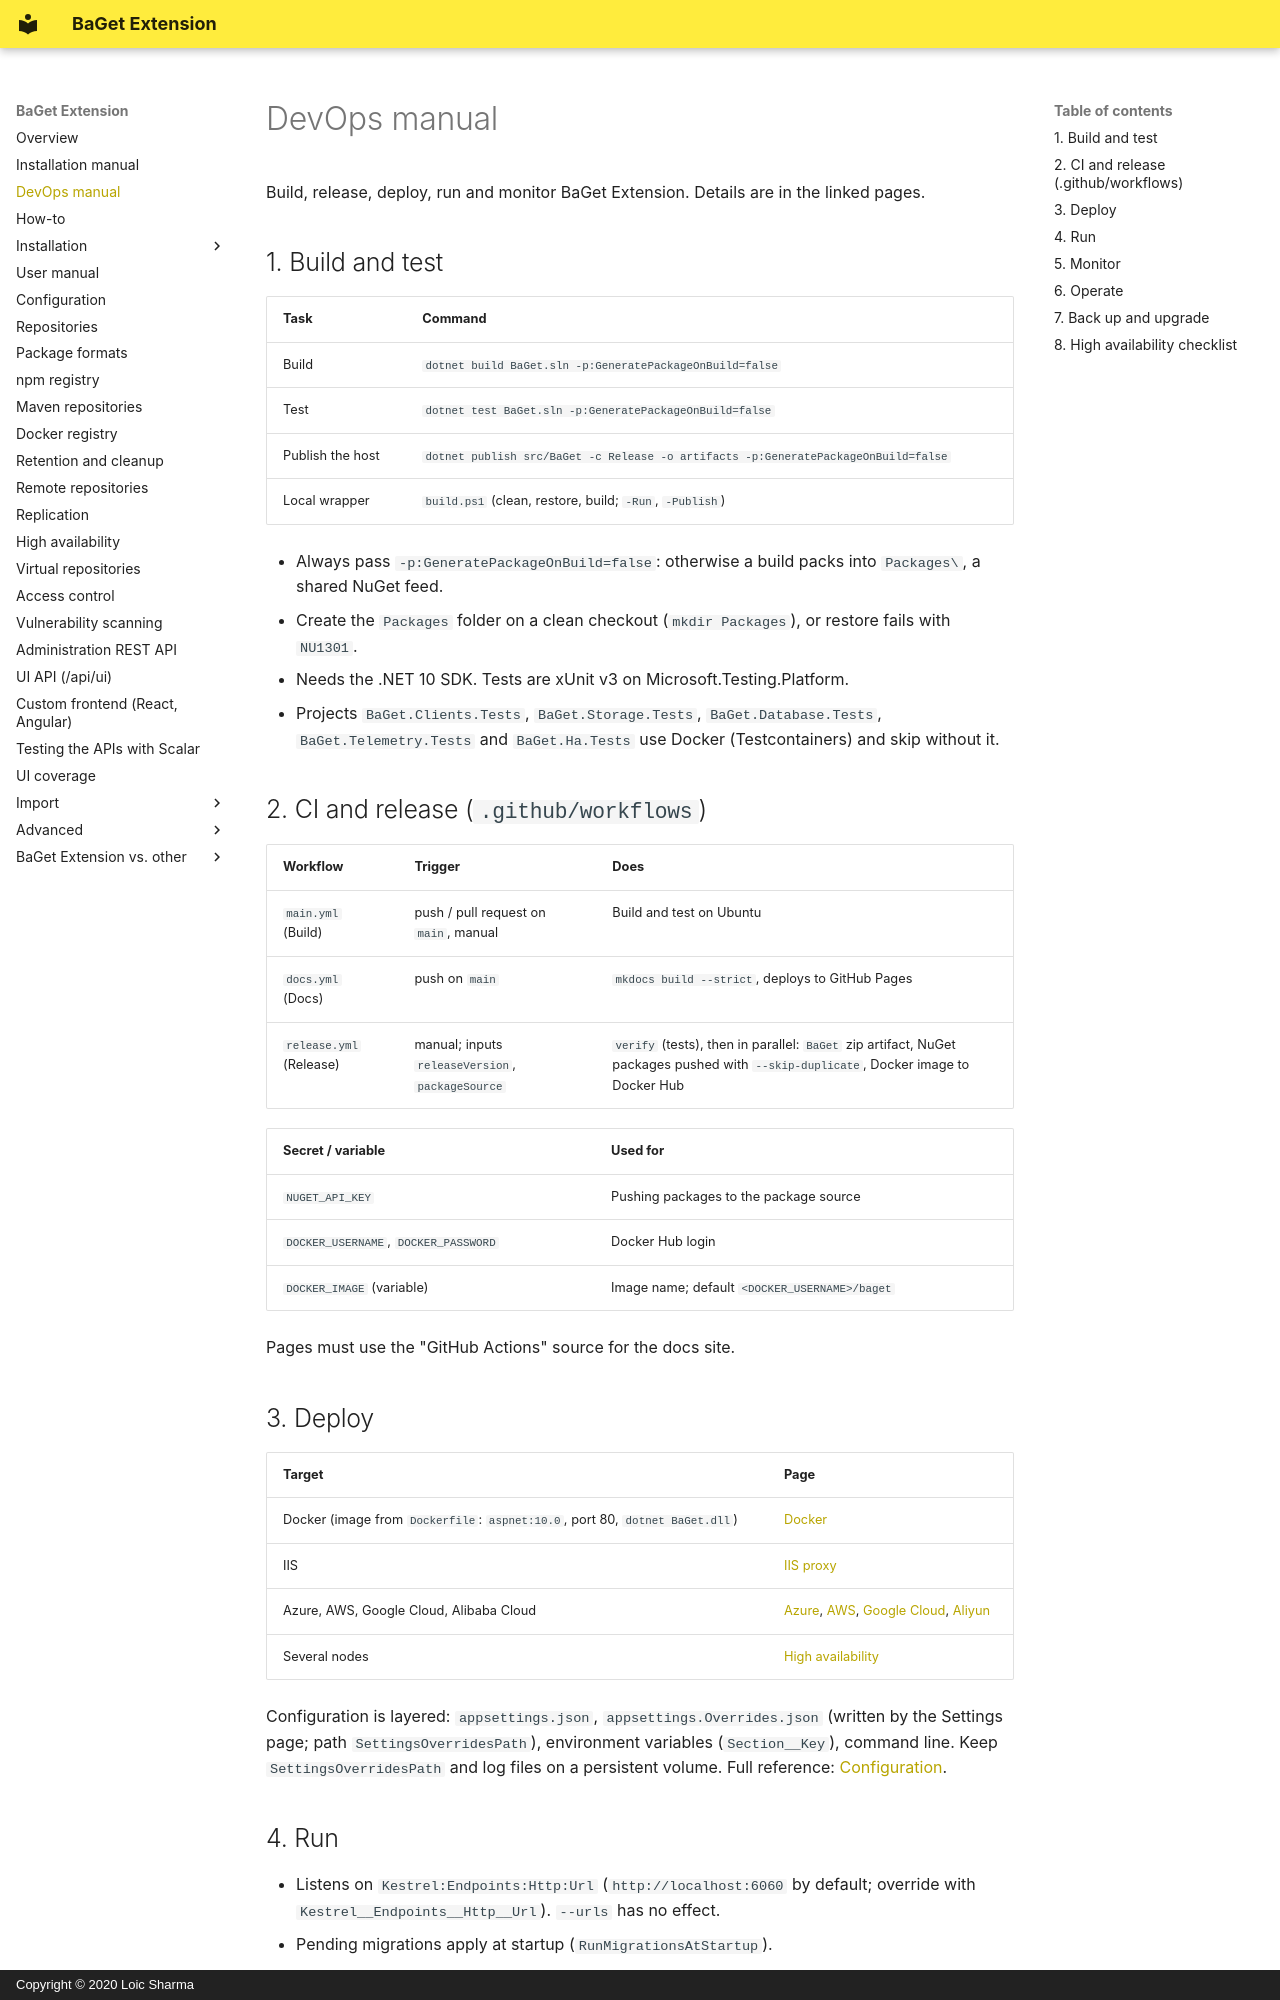

repository: pieroviano/BaGet · page: devops-manual/index.html · generator: mkdocs · copyright: Copyright © 2020 Loic Sharma

# DevOps manual

Build, release, deploy, run and monitor BaGet Extension. Details are in the linked pages.

## 1. Build and test

| Task | Command |
|---|---|
| Build | `dotnet build BaGet.sln -p:GeneratePackageOnBuild=false` |
| Test | `dotnet test BaGet.sln -p:GeneratePackageOnBuild=false` |
| Publish the host | `dotnet publish src/BaGet -c Release -o artifacts -p:GeneratePackageOnBuild=false` |
| Local wrapper | `build.ps1` (clean, restore, build; `-Run`, `-Publish`) |

- Always pass `-p:GeneratePackageOnBuild=false`: otherwise a build packs into `Packages\`, a shared NuGet feed.
- Create the `Packages` folder on a clean checkout (`mkdir Packages`), or restore fails with `NU1301`.
- Needs the .NET 10 SDK. Tests are xUnit v3 on Microsoft.Testing.Platform.
- Projects `BaGet.Clients.Tests`, `BaGet.Storage.Tests`, `BaGet.Database.Tests`, `BaGet.Telemetry.Tests` and `BaGet.Ha.Tests` use Docker (Testcontainers) and skip without it.

## 2. CI and release (`.github/workflows`)

| Workflow | Trigger | Does |
|---|---|---|
| `main.yml` (Build) | push / pull request on `main`, manual | Build and test on Ubuntu |
| `docs.yml` (Docs) | push on `main` | `mkdocs build --strict`, deploys to GitHub Pages |
| `release.yml` (Release) | manual; inputs `releaseVersion`, `packageSource` | `verify` (tests), then in parallel: `BaGet` zip artifact, NuGet packages pushed with `--skip-duplicate`, Docker image to Docker Hub |

| Secret / variable | Used for |
|---|---|
| `NUGET_API_KEY` | Pushing packages to the package source |
| `DOCKER_USERNAME`, `DOCKER_PASSWORD` | Docker Hub login |
| `DOCKER_IMAGE` (variable) | Image name; default `<DOCKER_USERNAME>/baget` |

Pages must use the "GitHub Actions" source for the docs site.

## 3. Deploy

| Target | Page |
|---|---|
| Docker (image from `Dockerfile`: `aspnet:10.0`, port 80, `dotnet BaGet.dll`) | [Docker](installation/docker.md) |
| IIS | [IIS proxy](installation/iis-proxy.md) |
| Azure, AWS, Google Cloud, Alibaba Cloud | [Azure](installation/azure.md), [AWS](installation/aws.md), [Google Cloud](installation/gcp.md), [Aliyun](installation/aliyun.md) |
| Several nodes | [High availability](high-availability.md) |

Configuration is layered: `appsettings.json`, `appsettings.Overrides.json` (written by the Settings page; path `SettingsOverridesPath`), environment variables (`Section__Key`), command line. Keep `SettingsOverridesPath` and log files on a persistent volume. Full reference: [Configuration](configuration.md).

## 4. Run

- Listens on `Kestrel:Endpoints:Http:Url` (`http://localhost:6060` by default; override with `Kestrel__Endpoints__Http__Url`). `--urls` has no effect.
- Pending migrations apply at startup (`RunMigrationsAtStartup`).
- Behind a proxy, TLS ends at the proxy; the path base is honoured and forwarded headers only from trusted proxies (loopback by default; list yours in `Proxy:*`, see [Configuration](configuration.md#reverse-proxies-and-forwarded-headers)).
- The key ring lives in `DataProtection-Keys` beside the overrides file: keep it on the persistent volume.
- Restrict served host names, and refuse private upstream addresses for remote repositories: [Configuration](configuration.md).

## 5. Monitor

| Signal | How |
|---|---|
| Liveness | `GET /health/live` (200 while the process answers) |
| Readiness | `GET /health/ready` (200 or 503 by database and storage; Redis only reported); point the load balancer here |
| Logs | Serilog: console, `logs/baget-.log` (daily, 14 kept), Windows event log (Warning+); levels live on the Settings page. No query strings or headers are logged |
| Traces, metrics, logs | OpenTelemetry export to an OTLP endpoint (`Telemetry:*`), live on the Settings page, with a status table and a connection test: [Telemetry](configuration.md#telemetry) |
| Cluster | `/admin/cluster`: nodes, leases, gate, health |
| Background jobs | `/admin/operations`, `/admin/retention`, `/admin/replication` |

## 6. Operate

| Task | How |
|---|---|
| Read-only during maintenance | In-memory gate; writes answer `503` + `Retry-After: 60`, reads work: [Configuration](configuration.md#read-only-maintenance-gate) |
| Move to another database | Settings page, "Copy all data": verified copy, gate closed until restart: [Moving to another database](configuration.md#moving-to-another-database) |
| Clean up old versions | [Retention](retention.md), with dry run and holds |
| Mirror to another server | [Replication](replication.md) |
| Scan for vulnerabilities | [Vulnerability scanning](vulnerability-scanning.md) |
| Automate administration | [Administration REST API](admin-api.md) with an `admin:api` key |
| Account recovery | `dotnet BaGet.dll account reset-password <user>`, `account promote|demote|approve <user>` |
